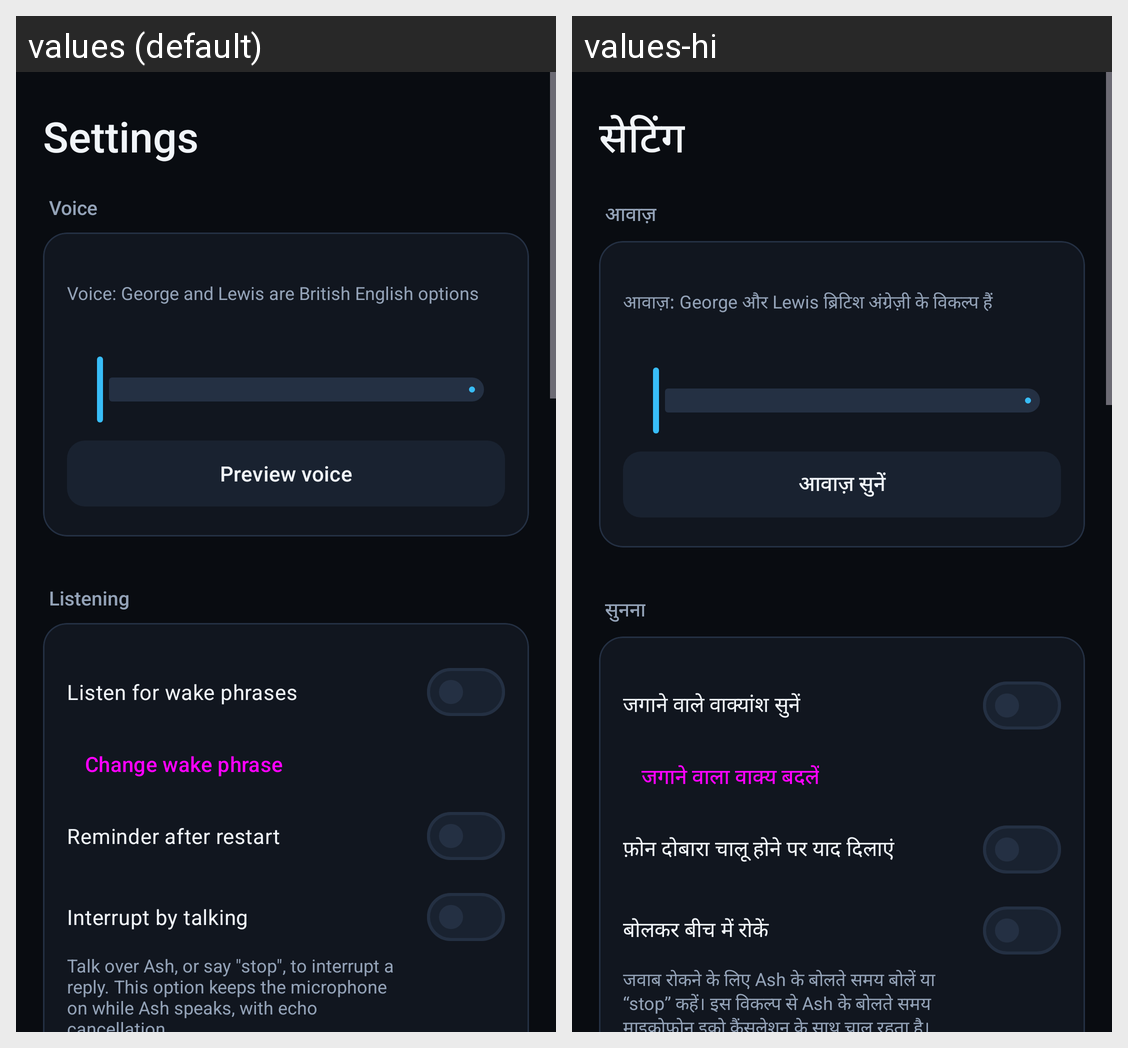

The same Android screen rendered under two of its app's locales, left to right. List the strings drawn on it with the default value and each locale's translation.
Android screen res/layout/fragment_settings.xml rendered under 2 locales, left to right: values (default), values-hi. Device: Nexus 5 (rendered at 1080×1920; each locale shown at half size, 540×960, under a caption strip naming it); theme Theme.Jarvis.
Strings drawn on this screen, with the default value and each locale's value (text and hints the layout hard-codes, and strings that could not be matched under every locale, appear in the picture but are not listed):

settings_title
  values: Settings
  values-hi: सेटिंग

voice
  values: Voice
  values-hi: आवाज़

kokoro_voice_tip
  values: Voice: George and Lewis are British English options
  values-hi: आवाज़: George और Lewis ब्रिटिश अंग्रेज़ी के विकल्प हैं

preview_voice
  values: Preview voice
  values-hi: आवाज़ सुनें

section_listening
  values: Listening
  values-hi: सुनना

listen_wake_word
  values: Listen for wake phrases
  values-hi: जगाने वाले वाक्यांश सुनें

change_wake_phrase
  values: Change wake phrase
  values-hi: जगाने वाला वाक्य बदलें

start_on_boot
  values: Reminder after restart
  values-hi: फ़ोन दोबारा चालू होने पर याद दिलाएं

interrupt_by_talking
  values: Interrupt by talking
  values-hi: बोलकर बीच में रोकें

interrupt_by_talking_hint
  values: Talk over Ash, or say "stop", to interrupt a reply. This option keeps the microphone on while Ash speaks, with echo cancellation.
  values-hi: जवाब रोकने के लिए Ash के बोलते समय बोलें या “stop” कहें। इस विकल्प से Ash के बोलते समय माइक्रोफ़ोन इको कैंसलेशन के साथ चालू रहता है।
